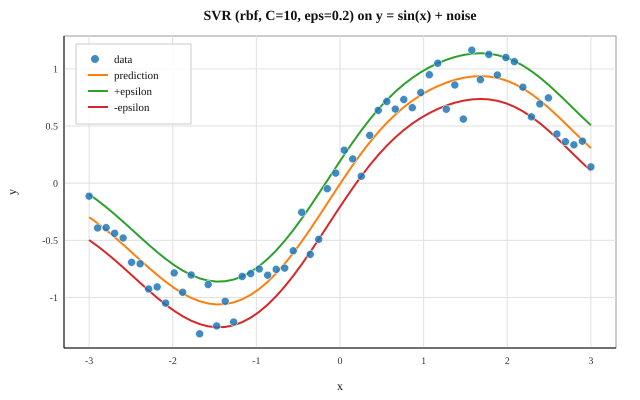

The file beside this chart, header and first rows:
x, y, y_hat, tube_upper, tube_lower
-3, -0.1135, -0.2974, -0.09742, -0.4974
-2.898, -0.3918, -0.351, -0.151, -0.551
-2.797, -0.3895, -0.4094, -0.2094, -0.6094
-2.695, -0.4387, -0.4718, -0.2718, -0.6718
-2.593, -0.4795, -0.5372, -0.3372, -0.7372
-2.492, -0.6924, -0.6044, -0.4044, -0.8044
-2.39, -0.7057, -0.672, -0.472, -0.872
-2.288, -0.9257, -0.7386, -0.5386, -0.9386
-2.186, -0.9081, -0.8027, -0.6027, -1.003
-2.085, -1.049, -0.8626, -0.6626, -1.063
-1.983, -0.7854, -0.9169, -0.7169, -1.117
-1.881, -0.9545, -0.9642, -0.7642, -1.164
-1.78, -0.8033, -1.003, -0.8033, -1.203
-1.678, -1.318, -1.033, -0.8331, -1.233
-1.576, -0.8866, -1.053, -0.8526, -1.253
-1.475, -1.249, -1.061, -0.8611, -1.261
-1.373, -1.033, -1.058, -0.8581, -1.258
-1.271, -1.215, -1.043, -0.8431, -1.243
-1.169, -0.8161, -1.016, -0.816, -1.216
-1.068, -0.7914, -0.9768, -0.7768, -1.177
-0.9661, -0.7507, -0.9255, -0.7255, -1.126
-0.8644, -0.8051, -0.8626, -0.6626, -1.063
-0.7627, -0.7539, -0.7886, -0.5886, -0.9886
-0.661, -0.7429, -0.7043, -0.5043, -0.9043
-0.5593, -0.5918, -0.611, -0.411, -0.811
-0.4576, -0.2547, -0.5098, -0.3098, -0.7098
-0.3559, -0.6229, -0.4026, -0.2026, -0.6026
-0.2542, -0.491, -0.2911, -0.09107, -0.4911
-0.1525, -0.0484, -0.1772, 0.02276, -0.3772
-0.05085, 0.08839, -0.06317, 0.1368, -0.2632
0.05085, 0.2888, 0.04913, 0.2491, -0.1509
0.1525, 0.2121, 0.1578, 0.3578, -0.04223
0.2542, 0.06105, 0.2611, 0.4611, 0.06111
0.3559, 0.4188, 0.3578, 0.5578, 0.1578
0.4576, 0.6374, 0.4469, 0.6469, 0.2469
0.5593, 0.7153, 0.5279, 0.7279, 0.3279
0.661, 0.6483, 0.6005, 0.8005, 0.4005
0.7627, 0.7319, 0.665, 0.865, 0.465
0.8644, 0.6607, 0.7216, 0.9216, 0.5216
0.9661, 0.793, 0.7709, 0.9709, 0.5709
1.068, 0.949, 0.8134, 1.013, 0.6134
1.169, 1.05, 0.8496, 1.05, 0.6496
1.271, 0.6473, 0.8798, 1.08, 0.6798
1.373, 0.8594, 0.9039, 1.104, 0.7039
1.475, 0.561, 0.9218, 1.122, 0.7218
1.576, 1.164, 0.9331, 1.133, 0.7331
1.678, 0.9059, 0.9371, 1.137, 0.7371
1.78, 1.127, 0.9333, 1.133, 0.7333
1.881, 0.9464, 0.9209, 1.121, 0.7209
1.983, 1.1, 0.8995, 1.1, 0.6995
2.085, 1.064, 0.8689, 1.069, 0.6689
2.186, 0.8401, 0.8291, 1.029, 0.6291
2.288, 0.5805, 0.7806, 0.9806, 0.5806
2.39, 0.6934, 0.7243, 0.9243, 0.5243
2.492, 0.7466, 0.6614, 0.8614, 0.4614
2.593, 0.4302, 0.5933, 0.7933, 0.3933
2.695, 0.3631, 0.522, 0.722, 0.322
2.797, 0.3356, 0.4493, 0.6493, 0.2493
2.898, 0.3678, 0.3771, 0.5771, 0.1771
3, 0.1428, 0.3071, 0.5071, 0.1071
